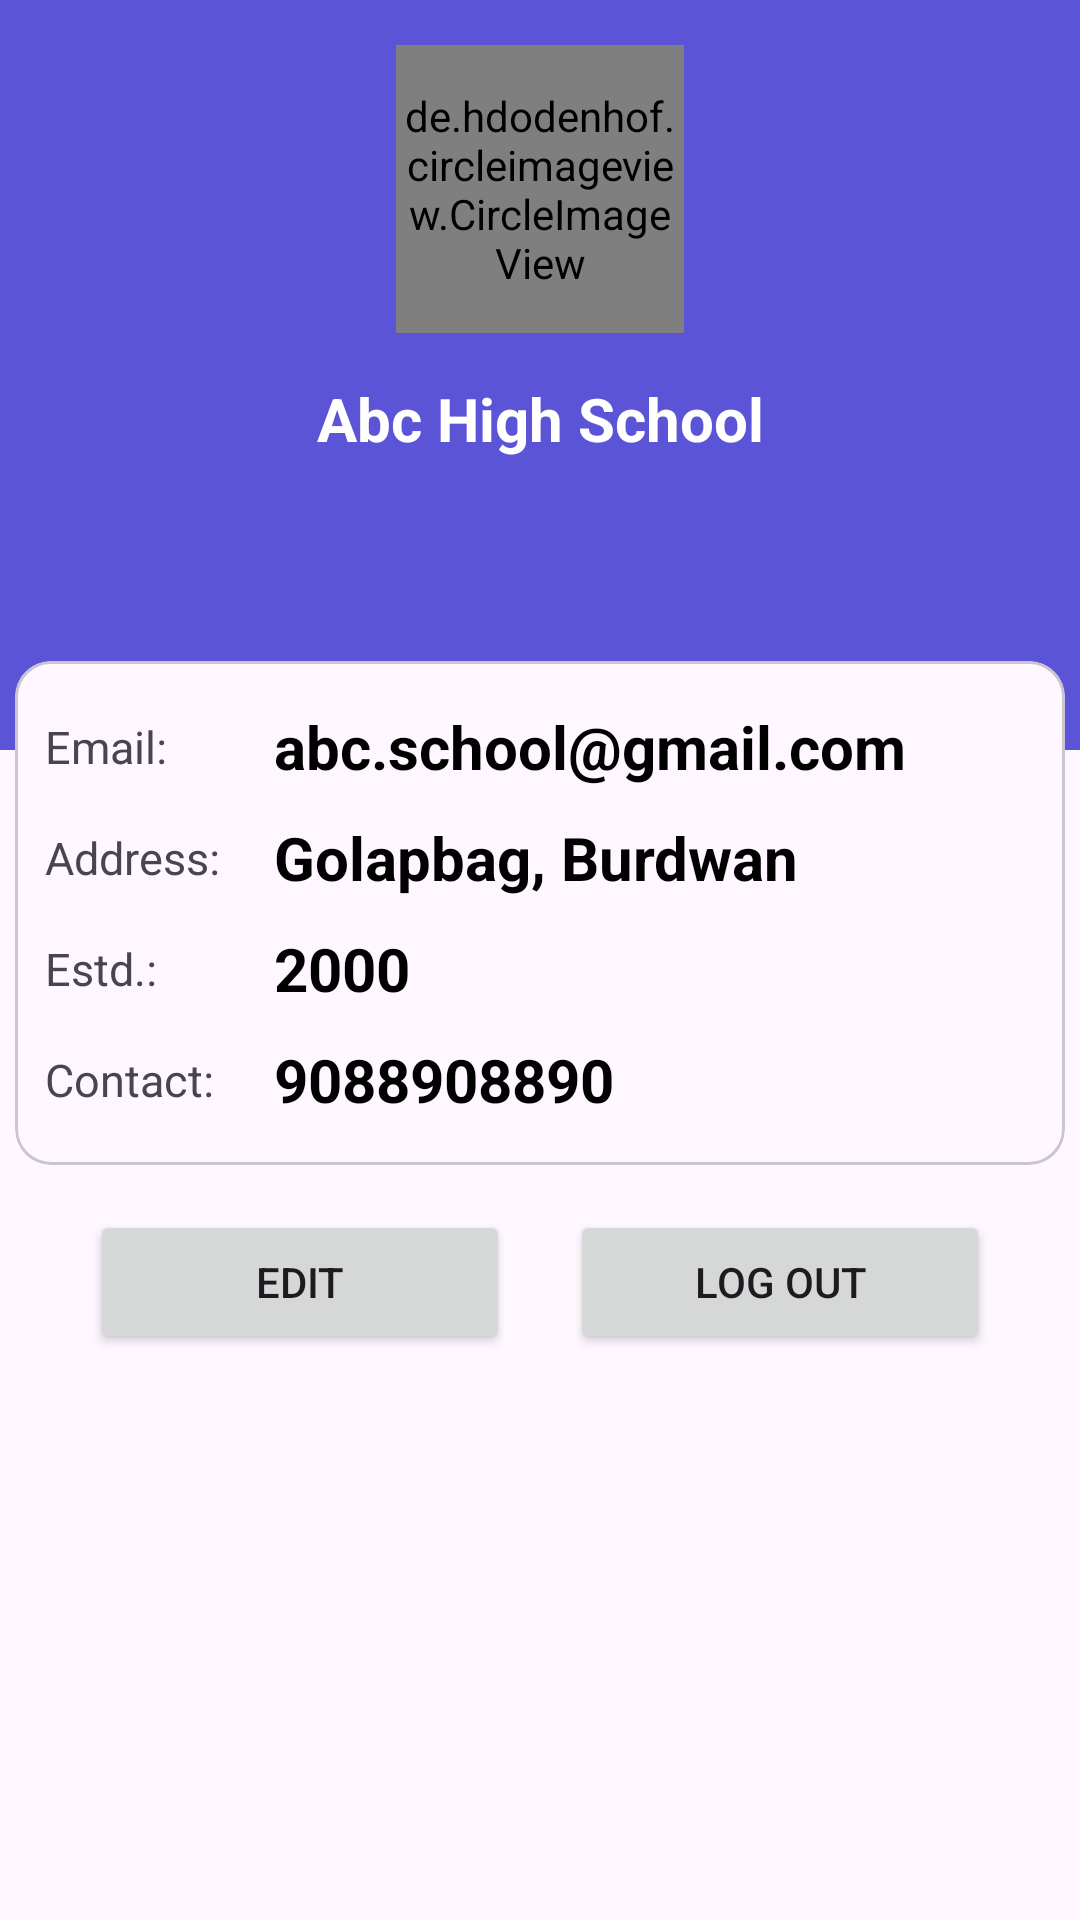

Layout XML and referenced resources for this Android screen:
<!-- AndroidManifest.xml: application theme Theme.GMDF -->
<!-- res/layout/fragment_school_profile.xml -->
<?xml version="1.0" encoding="utf-8"?>
<androidx.constraintlayout.widget.ConstraintLayout xmlns:android="http://schemas.android.com/apk/res/android"
    xmlns:app="http://schemas.android.com/apk/res-auto"
    xmlns:tools="http://schemas.android.com/tools"
    android:layout_width="match_parent"
    android:layout_height="match_parent"
    tools:context=".fragment.SchoolProfileFragment">

    <com.google.android.material.appbar.AppBarLayout
        android:id="@+id/appBarLayout3"
        android:layout_width="0dp"
        android:layout_height="250dp"
        android:background="@color/colorPrimary"
        app:layout_constraintEnd_toEndOf="parent"
        app:layout_constraintStart_toStartOf="parent"
        app:layout_constraintTop_toTopOf="parent">

        <LinearLayout
            android:layout_width="match_parent"
            android:layout_height="match_parent"
            android:gravity="center_horizontal"
            android:orientation="vertical">

            <de.hdodenhof.circleimageview.CircleImageView xmlns:app="http://schemas.android.com/apk/res-auto"
                android:id="@+id/profile_image"
                android:layout_width="96dp"
                android:layout_height="96dp"
                android:layout_marginTop="15dp"
                android:src="@drawable/school"
                app:civ_border_color="#FF000000"
                app:civ_border_width="2dp" />

            <TextView
                android:id="@+id/tvSchoolName"
                android:layout_width="match_parent"
                android:layout_height="wrap_content"
                android:layout_marginTop="15dp"
                android:gravity="center"
                android:text="Abc High School"
                android:textColor="@color/white"
                android:textSize="20sp"
                android:textStyle="bold" />
        </LinearLayout>
    </com.google.android.material.appbar.AppBarLayout>


    <com.google.android.material.card.MaterialCardView
        android:id="@+id/materialCardView"
        android:layout_width="350dp"
        android:layout_height="wrap_content"
        android:layout_marginTop="-30dp"
        app:layout_constraintEnd_toEndOf="parent"
        app:layout_constraintStart_toStartOf="parent"
        app:layout_constraintTop_toBottomOf="@+id/appBarLayout3">

        <LinearLayout
            android:layout_width="match_parent"
            android:layout_height="match_parent"
            android:layout_margin="10dp"
            android:orientation="vertical">

            <LinearLayout
                android:layout_width="match_parent"
                android:layout_height="wrap_content"
                android:layout_marginVertical="5dp"
                android:orientation="horizontal">

                <TextView
                    android:layout_width="match_parent"
                    android:layout_height="wrap_content"
                    android:layout_gravity="center_vertical"
                    android:layout_weight="1"
                    android:text="Email: "
                    android:textSize="15sp" />

                <TextView
                    android:id="@+id/tvSchlMail"
                    android:layout_width="match_parent"
                    android:layout_height="wrap_content"
                    android:layout_weight="0.3"
                    android:text="abc.school@gmail.com"
                    android:textColor="@color/black"
                    android:textSize="20sp"
                    android:textStyle="bold" />
            </LinearLayout>

            <LinearLayout
                android:layout_width="match_parent"
                android:layout_height="wrap_content"
                android:layout_marginVertical="5dp"
                android:orientation="horizontal">

                <TextView
                    android:layout_width="match_parent"
                    android:layout_height="wrap_content"
                    android:layout_gravity="center_vertical"
                    android:layout_weight="1"
                    android:text="Address: "
                    android:textSize="15sp" />

                <TextView
                    android:id="@+id/tvSchlAddress"
                    android:layout_width="match_parent"
                    android:layout_height="wrap_content"
                    android:layout_weight="0.3"
                    android:text="Golapbag, Burdwan"
                    android:textColor="@color/black"
                    android:textSize="20sp"
                    android:textStyle="bold" />
            </LinearLayout>

            <LinearLayout
                android:layout_width="match_parent"
                android:layout_height="wrap_content"
                android:layout_marginVertical="5dp"
                android:orientation="horizontal">

                <TextView
                    android:layout_width="match_parent"
                    android:layout_height="wrap_content"
                    android:layout_gravity="center_vertical"
                    android:layout_weight="1"
                    android:text="Estd.: "
                    android:textSize="15sp" />

                <TextView
                    android:id="@+id/tvSchoolEstd"
                    android:layout_width="match_parent"
                    android:layout_height="wrap_content"
                    android:layout_weight="0.3"
                    android:text="2000"
                    android:textColor="@color/black"
                    android:textSize="20sp"
                    android:textStyle="bold" />
            </LinearLayout>

            <LinearLayout
                android:layout_width="match_parent"
                android:layout_height="wrap_content"
                android:layout_marginVertical="5dp"
                android:orientation="horizontal">

                <TextView
                    android:layout_width="match_parent"
                    android:layout_height="wrap_content"
                    android:layout_gravity="center_vertical"
                    android:layout_weight="1"
                    android:text="Contact: "
                    android:textSize="15sp" />

                <TextView
                    android:id="@+id/tvSchlContact"
                    android:layout_width="match_parent"
                    android:layout_height="wrap_content"
                    android:layout_weight="0.3"
                    android:text="9088908890"
                    android:textColor="@color/black"
                    android:textSize="20sp"
                    android:textStyle="bold" />
            </LinearLayout>
        </LinearLayout>
    </com.google.android.material.card.MaterialCardView>


    <LinearLayout
        android:layout_width="match_parent"
        android:layout_height="100dp"
        android:layout_marginHorizontal="30dp"
        android:layout_marginTop="15dp"
        android:orientation="horizontal"
        app:layout_constraintTop_toBottomOf="@+id/materialCardView">

        <Button
            android:id="@+id/btnEditStudProfile"
            android:layout_width="wrap_content"
            android:layout_height="wrap_content"
            android:layout_marginEnd="10dp"
            android:layout_weight="1"
            android:text="Edit" />

        <Button
            android:id="@+id/btnStudLogout"
            android:layout_width="wrap_content"
            android:layout_height="wrap_content"
            android:layout_marginStart="10dp"
            android:layout_weight="1"
            android:text="Log Out" />
    </LinearLayout>

</androidx.constraintlayout.widget.ConstraintLayout>
<!-- resources referenced by this layout -->
<resources>
  <color name="black">#FF000000</color>
  <color name="colorPrimary">#5B54D6</color>
  <color name="white">#FFFFFFFF</color>
  <!-- drawable school: vector/xml drawable (drawable, 11003 chars, omitted) -->
  <style name="Theme.GMDF" parent="Base.Theme.GMDF" />
  <style name="Base.Theme.GMDF" parent="Theme.Material3.DayNight.NoActionBar">
          
          <item name="colorPrimary">@color/colorPrimary</item>
      </style>
</resources>
